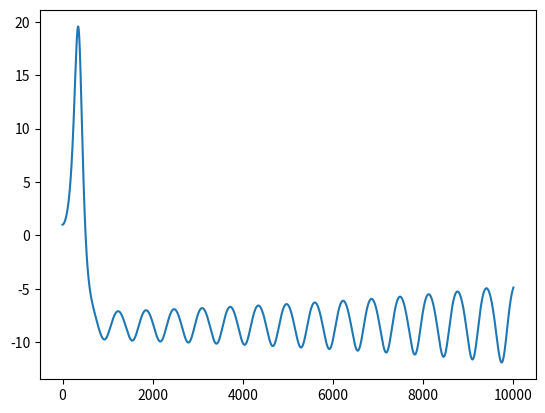

Reproduce this figure in Python.
import matplotlib.pyplot as plt
import numpy as np
def lorenz(x,y,z):
	sigma=  10.0
	ro=  28.0
	beta=	8/3

	f1= sigma*(y-x)
	f2= x*(ro-z)-y
	f3= x*y- beta*z

	return f1,f2,f3

#this function returns the solution of cde at netxt time step
def rk2(x,y,z):
	delta_t= 0.001
	xx,yy,zz= lorenz(x,y,z)

	k1x= delta_t*xx
	k1y= delta_t*yy
	k1z= delta_t*zz

	xx_,yy_,zz_= lorenz(x+k1x/2,y+k1y/2,z+k1z/2)
	k2x= delta_t*xx_
	k2y= delta_t*yy_
	k2z= delta_t*zz_

	x_= x+k2x
	y_= y+k2y
	z_= z+k2z

	return x_,y_,z_

x_0, y_0, z_0= 1,1,1
xyz= []
temp= rk2(x_0,y_0,z_0)
xyz.append(temp)
for i in range(10000):
	x_,y_,z_= xyz[-1]
	temp= rk2(x_,y_,z_)
	xyz.append(temp)

xyz= np.array(xyz)
X= xyz[:,0]
Y= xyz[:,1]
Z= xyz[:,2]

plt.plot(X)
plt.show()
